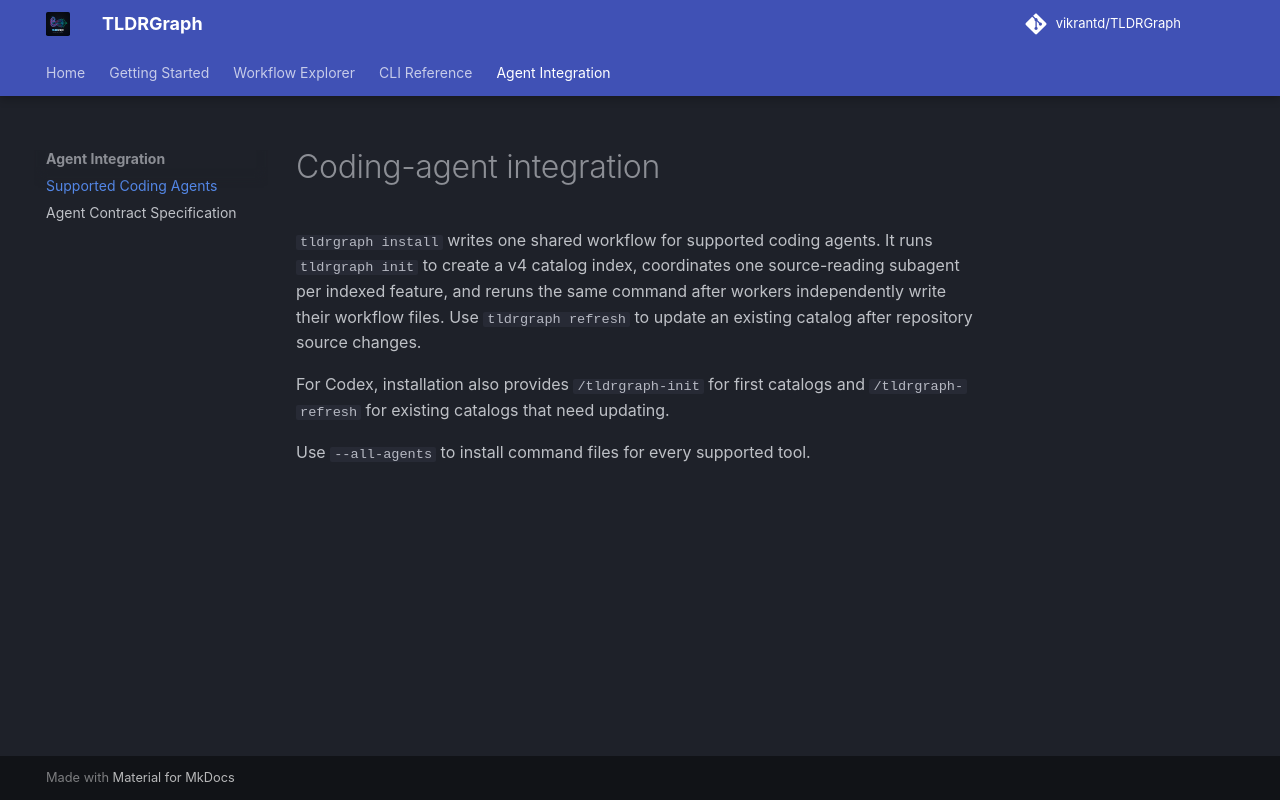

repository: AshwaniKharwar/TLDRGraph · page: agents/integrations/index.html · generator: mkdocs

# Coding-agent integration

`tldrgraph install` writes one shared workflow for supported coding agents. It
runs `tldrgraph init` to create a v4 catalog index, coordinates one source-reading
subagent per indexed feature, and reruns the same command after workers independently
write their workflow files. Use `tldrgraph refresh` to update an existing catalog
after repository source changes.

For Codex, installation also provides `/tldrgraph-init` for first catalogs and
`/tldrgraph-refresh` for existing catalogs that need updating.

Use `--all-agents` to install command files for every supported tool.
